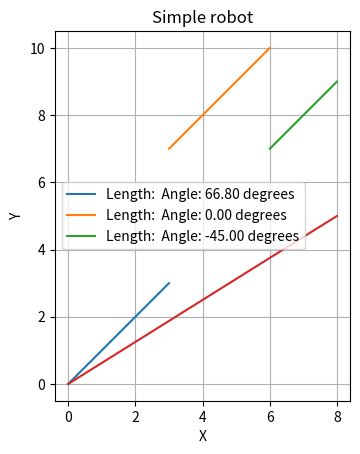

The matplotlib source for this figure:
import numpy as np
import matplotlib.pyplot as plt

class Vector:
  def __init__(self,x=0,y=0):
    self.matrix = np.array([[x],
                           [y]])
  @property
  def x(self):
    return self.matrix[0][0]
  @property
  def y(self):
    return  self.matrix[1][0]
  @property
  def angleDeg(self):
    return  np.rad2deg(self.angleRad)
  @property
  def angleRad(self):
    return np.arctan2(self.y,self.x)


def plot_vectors(vectors):
    # plots a list of vectors
    # initialize start point 
    sumVector = Vector()
    sumVector.matrix
    for vector in vectors:
        endX = sumVector.x + vector.x # save endpoints before plotting the next vector
        endY = sumVector.y + vector.x
        plt.plot([sumVector.x , endX], [sumVector.y,endY], 
                 label=f'Length:  Angle: {vector.angleDeg:.2f} degrees')
        sumVector.matrix += vector.matrix
    # finally plot the vector sum
    plt.plot([0,sumVector.x],[0,sumVector.y])

vector1 = Vector(x=3,y=7 )  
vector2 = Vector( x=3,y=0)  
vector3 = Vector( x=2,y=-2) 
vectorlist =[vector1, vector2,vector3]

# Plot lines
plt.figure()
plot_vectors(vectorlist)
plt.xlabel('X')
plt.ylabel('Y')
plt.title('Simple robot')
plt.legend()
plt.grid()
plt.gca().set_aspect('equal', adjustable='box')
plt.show()